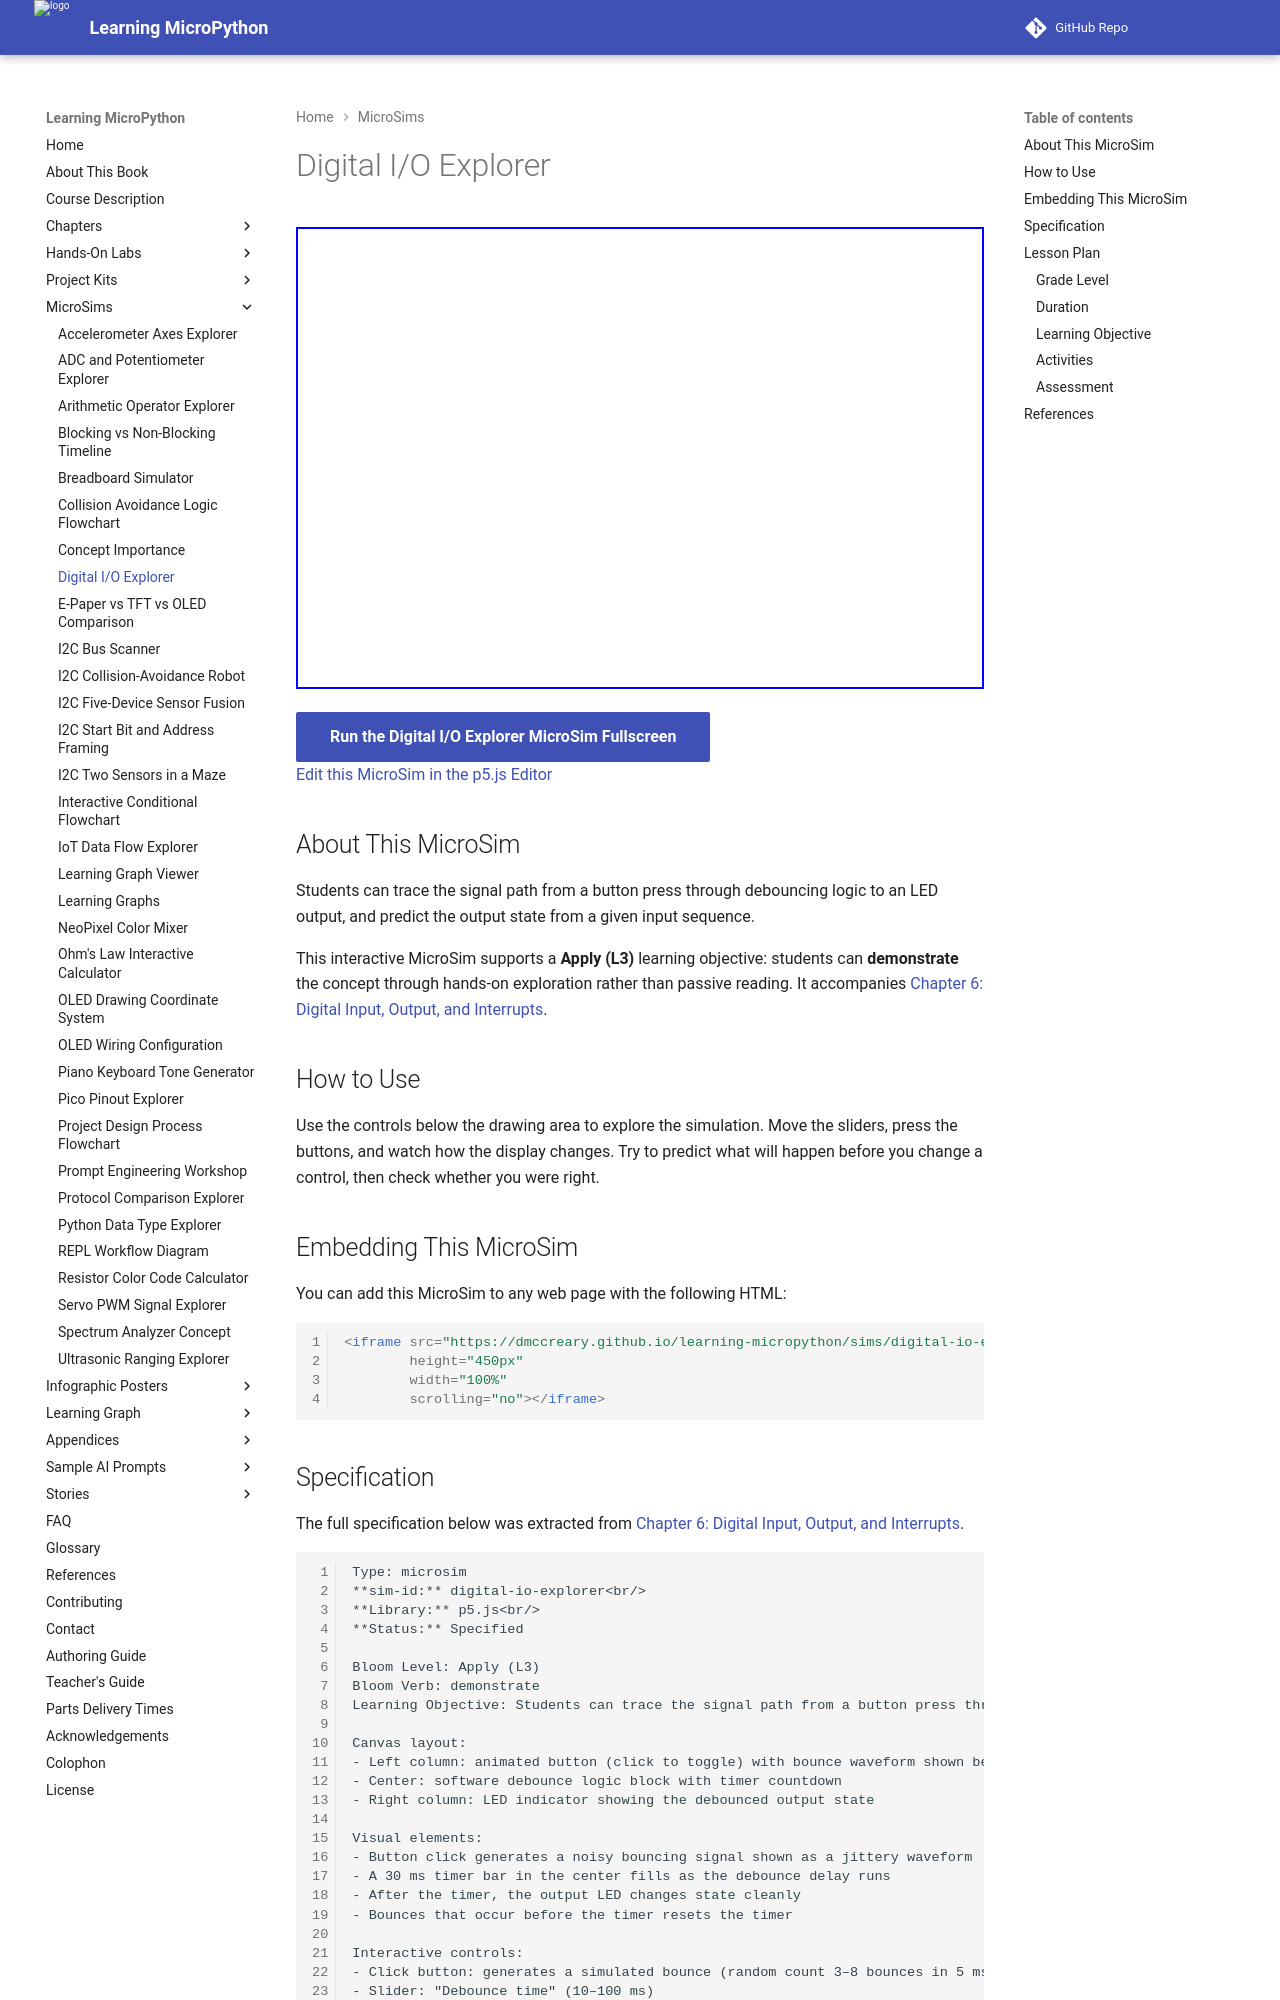

repository: dmccreary/learning-micropython · page: sims/digital-io-explorer/index.html · generator: mkdocs

---
title: Digital I/O Explorer
description: Students can trace the signal path from a button press through debouncing logic to an LED output, and predict the output state from a given input sequence.
image: /sims/digital-io-explorer/digital-io-explorer.png
og:image: /sims/digital-io-explorer/digital-io-explorer.png
twitter:image: /sims/digital-io-explorer/digital-io-explorer.png
social:
   cards: false
quality_score: 0
---

# Digital I/O Explorer

<iframe src="main.html" height="462" width="100%" scrolling="no"></iframe>

[Run the Digital I/O Explorer MicroSim Fullscreen](./main.html){ .md-button .md-button--primary }
<br/>
[Edit this MicroSim in the p5.js Editor](https://editor.p5js.org/)

## About This MicroSim

Students can trace the signal path from a button press through debouncing logic to an LED output, and predict the output state from a given input sequence.

This interactive MicroSim supports a **Apply (L3)** learning objective: students
can **demonstrate** the concept through hands-on exploration rather than passive
reading. It accompanies
[Chapter 6: Digital Input, Output, and Interrupts](../../chapters/06-digital-io-interrupts/index.md).

## How to Use

Use the controls below the drawing area to explore the simulation. Move the
sliders, press the buttons, and watch how the display changes. Try to predict
what will happen before you change a control, then check whether you were right.

## Embedding This MicroSim

You can add this MicroSim to any web page with the following HTML:

```html
<iframe src="https://dmccreary.github.io/learning-micropython/sims/digital-io-explorer/main.html"
        height="450px"
        width="100%"
        scrolling="no"></iframe>
```
